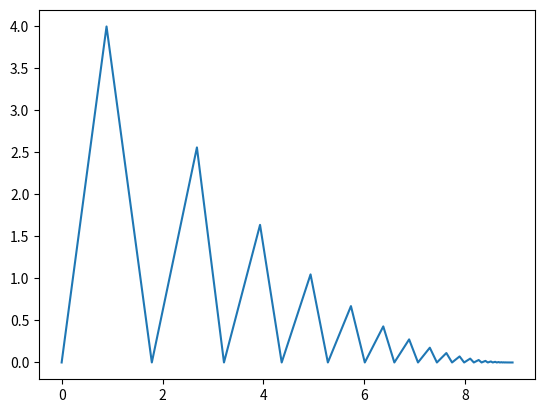

The script that saved this image:
import matplotlib.pyplot as plt
import numpy as np
import random 

x=[]
y=[]
heights=[]
velocities =[]
times=[]
roundtrip=[]
zeros=[]
timess=[0,0.89]
for i in range(0,50):
  heights.append(4*(0.8**(2*i))) # 4e^2i
  velocities.append(8.94*(0.8**i))# v2-u2=2as
  x=velocities[i]/10#v=u+at
  times.append(x)
  roundtrip.append(2*x)
  zeros.append(0)
totaltime=0
for i in range(0,len(roundtrip)):
  totaltime+=roundtrip[i]
  timess.append(totaltime)
  y.append(0)
  timess.append(totaltime+times[i])
  y.append(heights[i])
y.append(0)
y.append(0)
plt.plot(timess,y)
print(timess)
print(y)
plt.show()
